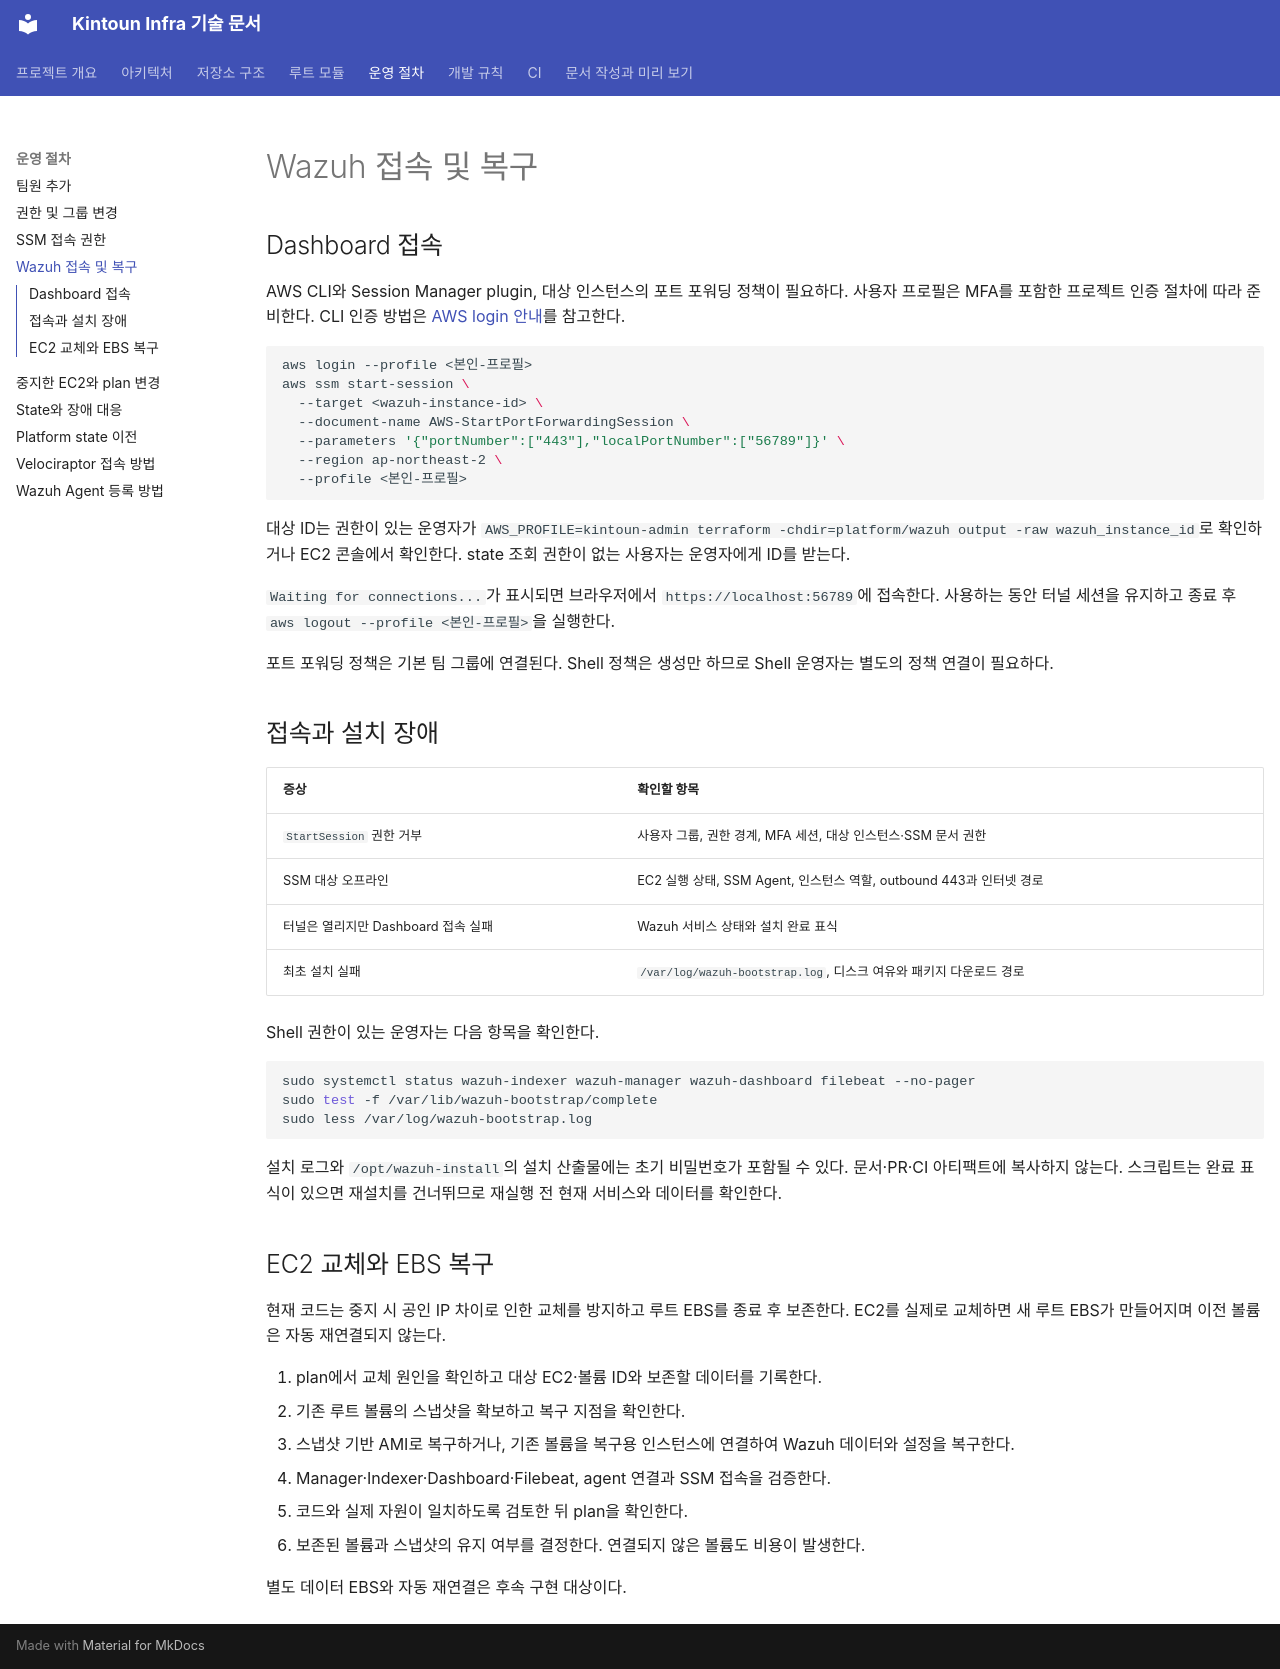

repository: kintoun-secops/kintoun-infra · page: runbooks/wazuh/index.html · generator: mkdocs

# Wazuh 접속 및 복구

## Dashboard 접속

AWS CLI와 Session Manager plugin, 대상 인스턴스의 포트 포워딩 정책이 필요하다.
사용자 프로필은 MFA를 포함한 프로젝트 인증 절차에 따라 준비한다.
CLI 인증 방법은 [AWS login 안내](https://docs.aws.amazon.com/cli/latest/userguide/cli-configure-sign-in.html)를 참고한다.

```bash
aws login --profile <본인-프로필>
aws ssm start-session \
  --target <wazuh-instance-id> \
  --document-name AWS-StartPortForwardingSession \
  --parameters '{"portNumber":["443"],"localPortNumber":["56789"]}' \
  --region ap-northeast-2 \
  --profile <본인-프로필>
```

대상 ID는 권한이 있는 운영자가 `AWS_PROFILE=kintoun-admin terraform -chdir=platform/wazuh output -raw wazuh_instance_id`로
확인하거나 EC2 콘솔에서 확인한다. state 조회 권한이 없는 사용자는 운영자에게 ID를 받는다.

`Waiting for connections...`가 표시되면 브라우저에서 `https://localhost:56789`에 접속한다.
사용하는 동안 터널 세션을 유지하고 종료 후 `aws logout --profile <본인-프로필>`을 실행한다.

포트 포워딩 정책은 기본 팀 그룹에 연결된다. Shell 정책은 생성만 하므로
Shell 운영자는 별도의 정책 연결이 필요하다.

## 접속과 설치 장애

| 증상 | 확인할 항목 |
| --- | --- |
| `StartSession` 권한 거부 | 사용자 그룹, 권한 경계, MFA 세션, 대상 인스턴스·SSM 문서 권한 |
| SSM 대상 오프라인 | EC2 실행 상태, SSM Agent, 인스턴스 역할, outbound 443과 인터넷 경로 |
| 터널은 열리지만 Dashboard 접속 실패 | Wazuh 서비스 상태와 설치 완료 표식 |
| 최초 설치 실패 | `/var/log/wazuh-bootstrap.log`, 디스크 여유와 패키지 다운로드 경로 |

Shell 권한이 있는 운영자는 다음 항목을 확인한다.

```bash
sudo systemctl status wazuh-indexer wazuh-manager wazuh-dashboard filebeat --no-pager
sudo test -f /var/lib/wazuh-bootstrap/complete
sudo less /var/log/wazuh-bootstrap.log
```

설치 로그와 `/opt/wazuh-install`의 설치 산출물에는 초기 비밀번호가 포함될 수 있다.
문서·PR·CI 아티팩트에 복사하지 않는다. 스크립트는 완료 표식이 있으면 재설치를 건너뛰므로
재실행 전 현재 서비스와 데이터를 확인한다.

## EC2 교체와 EBS 복구

현재 코드는 중지 시 공인 IP 차이로 인한 교체를 방지하고 루트 EBS를 종료 후 보존한다.
EC2를 실제로 교체하면 새 루트 EBS가 만들어지며 이전 볼륨은 자동 재연결되지 않는다.

1. plan에서 교체 원인을 확인하고 대상 EC2·볼륨 ID와 보존할 데이터를 기록한다.
2. 기존 루트 볼륨의 스냅샷을 확보하고 복구 지점을 확인한다.
3. 스냅샷 기반 AMI로 복구하거나, 기존 볼륨을 복구용 인스턴스에 연결하여
   Wazuh 데이터와 설정을 복구한다.
4. Manager·Indexer·Dashboard·Filebeat, agent 연결과 SSM 접속을 검증한다.
5. 코드와 실제 자원이 일치하도록 검토한 뒤 plan을 확인한다.
6. 보존된 볼륨과 스냅샷의 유지 여부를 결정한다. 연결되지 않은 볼륨도 비용이 발생한다.

별도 데이터 EBS와 자동 재연결은 후속 구현 대상이다.
